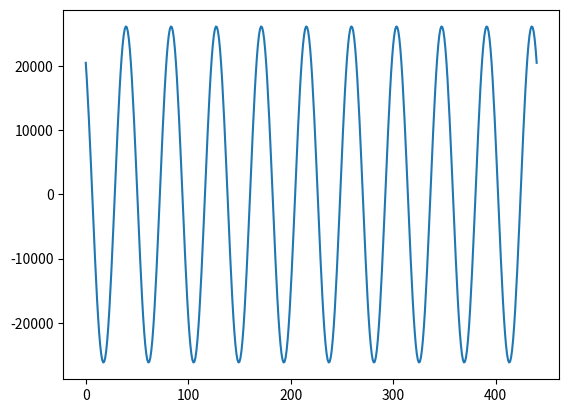

The matplotlib source for this figure:
import numpy as np

import scipy.constants as constant

import matplotlib.pyplot as plt # for testing

def generate_signal(test_location, mic_location, signal_frequency, sample_frequency, sample_length, amplitude):

    distance = np.sqrt(np.power(test_location[0] - mic_location[0], 2) + np.power(test_location[1] - mic_location[1], 2))
    # distance from test loc to mic loc

    wavelength = constant.speed_of_sound/signal_frequency
    # wavelength of sinusoidal input

    phase_offset = (distance%wavelength)/wavelength*2*np.pi
    # phase difference to place in mic location

    signal = np.linspace(0, sample_length, int(sample_length*sample_frequency))
    # create signal, initially fill array with time values

    siggen = lambda t: amplitude * np.power(2,15) * np.sin(2*np.pi*signal_frequency*t - phase_offset)
    # lambda function to populate array

    signal = siggen(signal)
    # generate sinusoidal signal

    signal.astype(int)
    # convert to int

    return signal

def main():

    # create a sample signal and plot it for inspection
    plt.plot(generate_signal((0.9, 0), (0, 0), 1000, 44100, 10e-3, 0.8))
    plt.show()


if __name__ == "__main__":
    main()

    
